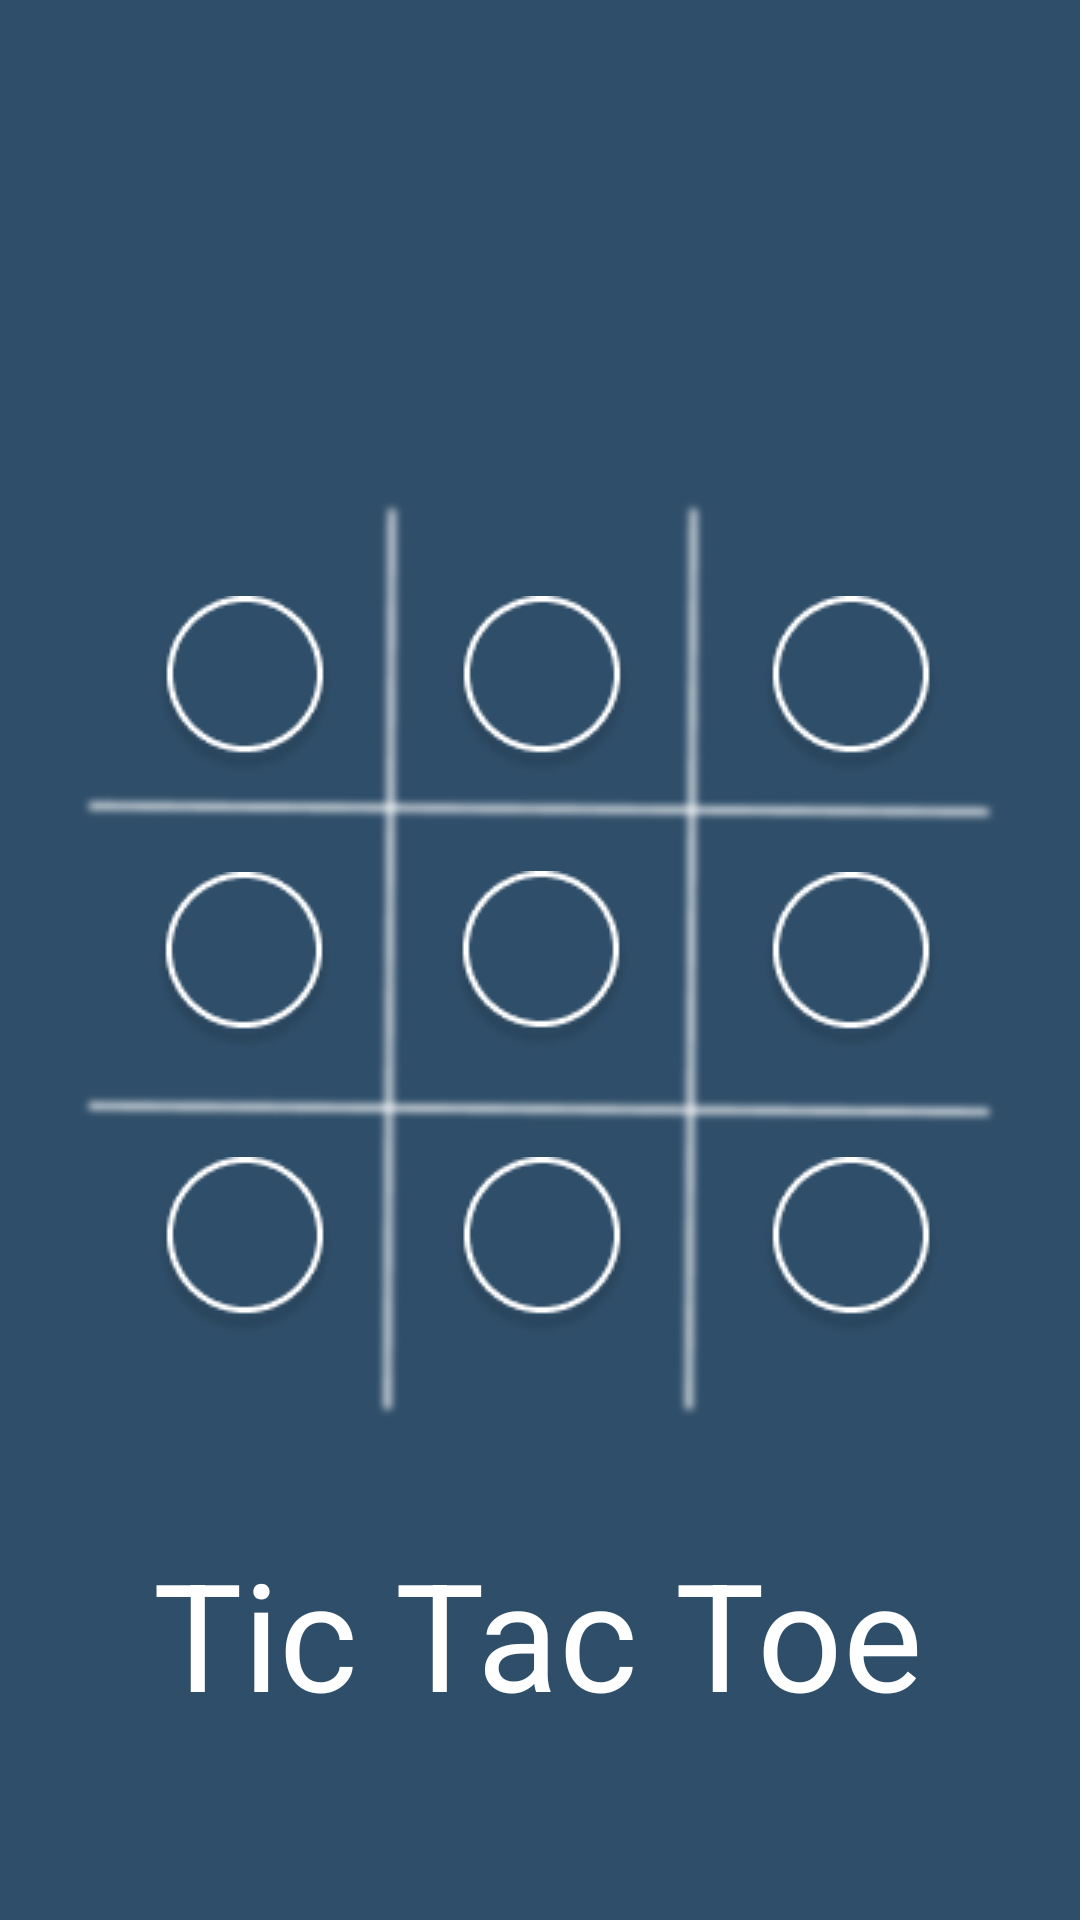

Layout XML and referenced resources for this Android screen:
<!-- AndroidManifest.xml: application theme Theme.PlayersReactor -->
<!-- res/layout/fragment_tic_tac_toe.xml -->
<?xml version="1.0" encoding="utf-8"?>
<androidx.constraintlayout.widget.ConstraintLayout xmlns:android="http://schemas.android.com/apk/res/android"
                                                   xmlns:app="http://schemas.android.com/apk/res-auto"
                                                   xmlns:tools="http://schemas.android.com/tools"
                                                   android:layout_width="match_parent"
                                                   android:layout_height="match_parent"
                                                   android:background="@color/blue2"
                                                   tools:context=".games.DiceGame">


    <ImageView android:layout_width="wrap_content"
               android:layout_height="wrap_content"
               android:id="@+id/ttt1"
               android:src="@drawable/o"
               app:layout_constraintStart_toStartOf="@+id/imageView"
               app:layout_constraintEnd_toEndOf="@+id/imageView" app:layout_constraintHorizontal_bias="0.502"
               app:layout_constraintTop_toTopOf="@+id/imageView" app:layout_constraintBottom_toTopOf="@+id/ttt5"/>
    <ImageView android:layout_width="wrap_content"
               android:layout_height="wrap_content"
               android:id="@+id/ttt0"
               android:src="@drawable/o"
               app:layout_constraintStart_toStartOf="@+id/imageView"
               app:layout_constraintBottom_toBottomOf="@+id/imageView"
               app:layout_constraintEnd_toEndOf="@+id/imageView" app:layout_constraintHorizontal_bias="0.101"
               app:layout_constraintTop_toTopOf="@+id/imageView" app:layout_constraintVertical_bias="0.129"/>
    <ImageView android:layout_width="wrap_content"
               android:layout_height="wrap_content"
               android:src="@drawable/base"
               app:layout_constraintBottom_toBottomOf="parent"
               app:layout_constraintStart_toStartOf="parent"
               app:layout_constraintEnd_toEndOf="parent"
               app:layout_constraintTop_toTopOf="parent"
               android:id="@+id/imageView"/>
    <ImageView android:layout_width="wrap_content"
               android:layout_height="wrap_content"
               android:id="@+id/ttt3"
               android:src="@drawable/o"
               app:layout_constraintEnd_toEndOf="@+id/imageView"
               app:layout_constraintStart_toEndOf="@+id/ttt1" app:layout_constraintHorizontal_bias="0.682"
               app:layout_constraintTop_toTopOf="@+id/imageView" app:layout_constraintBottom_toTopOf="@+id/ttt6"/>
    <ImageView android:layout_width="wrap_content"
               android:layout_height="wrap_content"
               android:id="@+id/ttt5"
               android:src="@drawable/o"
               app:layout_constraintStart_toStartOf="@+id/imageView" app:layout_constraintTop_toTopOf="@+id/imageView"
               app:layout_constraintBottom_toBottomOf="@+id/imageView"
               app:layout_constraintEnd_toEndOf="@+id/imageView"/>
    <ImageView android:layout_width="wrap_content"
               android:layout_height="wrap_content"
               android:id="@+id/ttt8"
               android:src="@drawable/o"
               app:layout_constraintStart_toStartOf="@+id/imageView" app:layout_constraintTop_toTopOf="@+id/imageView"
               app:layout_constraintBottom_toBottomOf="@+id/imageView"
               app:layout_constraintEnd_toEndOf="@+id/imageView" app:layout_constraintHorizontal_bias="0.502"
               app:layout_constraintVertical_bias="0.886"/>
    <ImageView android:layout_width="wrap_content"
               android:layout_height="wrap_content"
               android:id="@+id/ttt4"
               android:src="@drawable/o"
               app:layout_constraintStart_toStartOf="@+id/imageView"
               app:layout_constraintEnd_toStartOf="@+id/ttt5" app:layout_constraintHorizontal_bias="0.39"
               app:layout_constraintTop_toBottomOf="@+id/ttt0" app:layout_constraintBottom_toTopOf="@+id/ttt7"
               app:layout_constraintVertical_bias="0.477"/>
    <ImageView android:layout_width="wrap_content"
               android:layout_height="wrap_content"
               android:id="@+id/ttt7"
               android:src="@drawable/o"
               app:layout_constraintBottom_toBottomOf="@+id/imageView"
               app:layout_constraintStart_toStartOf="@+id/imageView"
               app:layout_constraintEnd_toStartOf="@+id/ttt8"
               app:layout_constraintHorizontal_bias="0.39" android:layout_marginBottom="28dp"
               app:layout_constraintTop_toBottomOf="@+id/ttt5" app:layout_constraintVertical_bias="1.0"/>
    <ImageView android:layout_width="wrap_content"
               android:layout_height="wrap_content"
               android:id="@+id/ttt6"
               android:src="@drawable/o"
               app:layout_constraintTop_toTopOf="@+id/imageView"
               app:layout_constraintBottom_toBottomOf="@+id/imageView"
               app:layout_constraintEnd_toEndOf="@+id/imageView" app:layout_constraintHorizontal_bias="1.0"
               app:layout_constraintVertical_bias="0.502"
               android:layout_marginEnd="20dp" app:layout_constraintStart_toEndOf="@+id/ttt5"/>
    <ImageView android:layout_width="wrap_content"
               android:layout_height="wrap_content"
               android:id="@+id/ttt9"
               android:src="@drawable/o"
               app:layout_constraintTop_toTopOf="@+id/imageView"
               app:layout_constraintBottom_toBottomOf="@+id/imageView"
               app:layout_constraintEnd_toEndOf="@+id/imageView" app:layout_constraintHorizontal_bias="1.0"
               app:layout_constraintVertical_bias="0.886"
               android:layout_marginEnd="20dp" app:layout_constraintStart_toEndOf="@+id/ttt8"/>
    <TextView
            android:text="Tic Tac Toe"
            android:layout_width="wrap_content"
            android:layout_height="wrap_content" android:id="@+id/explanation1"
            android:visibility="invisible"
            android:textColor="@color/white"
            android:textSize="50sp"
            app:layout_constraintStart_toStartOf="parent"
            android:layout_marginStart="176dp" android:layout_marginEnd="177dp"
            app:layout_constraintEnd_toEndOf="parent"
            android:rotation="180" android:autoSizeMinTextSize="14sp"
            android:textAlignment="center" app:layout_constraintHorizontal_bias="0.497"
            app:layout_constraintTop_toTopOf="parent"
            android:layout_marginTop="16dp"/>
    <TextView
            android:text="Tic Tac Toe"
            android:layout_width="wrap_content"
            android:layout_height="wrap_content" android:id="@+id/explanation2"
            android:visibility="visible"
            android:textColor="@color/white"
            android:textSize="50sp"
            android:textAlignment="textStart"
            app:layout_constraintStart_toStartOf="parent"
            android:layout_marginStart="177dp" android:layout_marginEnd="176dp"
            app:layout_constraintEnd_toEndOf="parent" app:layout_constraintHorizontal_bias="0.505"
            app:layout_constraintBottom_toBottomOf="parent" app:layout_constraintTop_toBottomOf="@+id/ttt5"
            app:layout_constraintVertical_bias="0.72"/>
</androidx.constraintlayout.widget.ConstraintLayout>
<!-- resources referenced by this layout -->
<resources>
  <color name="blue2">#2F4E69</color>
  <color name="white">#FFFFFFFF</color>
  <!-- drawable base: png bitmap (drawable, 7913 bytes) -->
  <!-- drawable o: png bitmap (drawable, 2283 bytes) -->
  <style name="Theme.PlayersReactor" parent="Theme.MaterialComponents.DayNight.NoActionBar">
          
          <item name="colorPrimary">@color/purple_500</item>
          <item name="colorPrimaryVariant">@color/purple_700</item>
          <item name="colorOnPrimary">@color/white</item>
          
          <item name="colorSecondary">@color/teal_200</item>
          <item name="colorSecondaryVariant">@color/teal_700</item>
          <item name="colorOnSecondary">@color/black</item>
          
          <item name="android:statusBarColor" tools:targetApi="l">?attr/colorPrimaryVariant</item>
          
      </style>
  <color name="purple_500">#FFFFFF</color>
  <color name="purple_700">#FF3700B3</color>
  <color name="teal_200">#FF03DAC5</color>
  <color name="teal_700">#FF018786</color>
  <color name="black">#FF000000</color>
</resources>
